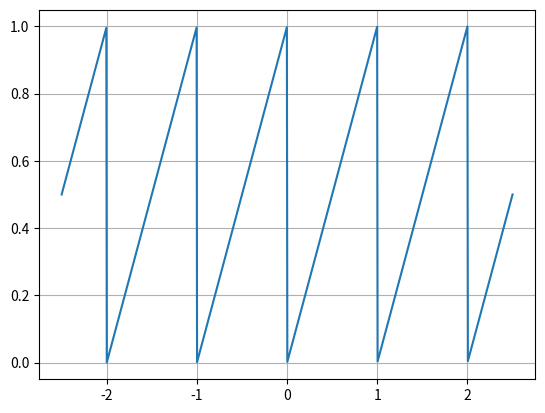
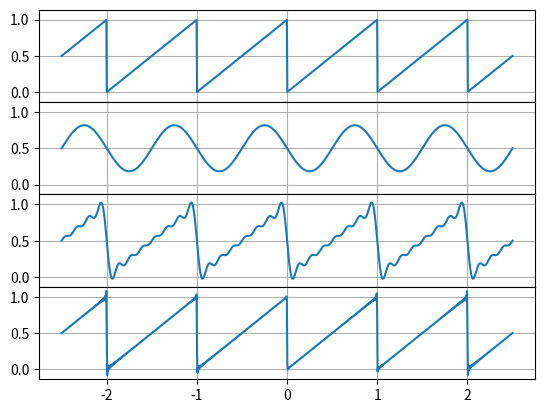

The script that saved these images, in order:
#!/usr/bin/env python3
# -*- coding: utf-8 -*-
"""
Created on Wed Dec 18 16:44:36 2019

[redacted]
"""

import numpy as np
import matplotlib.pylab as plt

N = 1000
t = np.linspace(-2.5,2.5,N)

f = []

for i in range(N):
	f.append(t[i]-t[i]//1)
	
plt.plot(t,f)
plt.grid()
plt.savefig('FuncionSierra.eps')
plt.show()

M = [2,8,100]
fh = np.zeros((len(M),N))

for k in range(len(M)):
	for i in range(N):
		fh[k,i] = 0.5
		for j in range(M[k]):
			if j > 0:
				fh[k,i] += np.real(1.0j/(2*np.pi*j)*np.exp(2*np.pi*1.0j*j*t[i]) - 1.0j/(2*np.pi*j)*np.exp(-2*np.pi*1.0j*j*t[i]))

fig, ax = plt.subplots(4,sharex=True,sharey=True, gridspec_kw={'hspace':0})
ax[0].plot(t,f)
ax[0].grid()
ax[1].plot(t,fh[0])
ax[1].grid()
ax[2].plot(t,fh[1])
ax[2].grid()
ax[3].plot(t,fh[2])
ax[3].grid()
plt.savefig('Ejemplo2.eps')
plt.show()